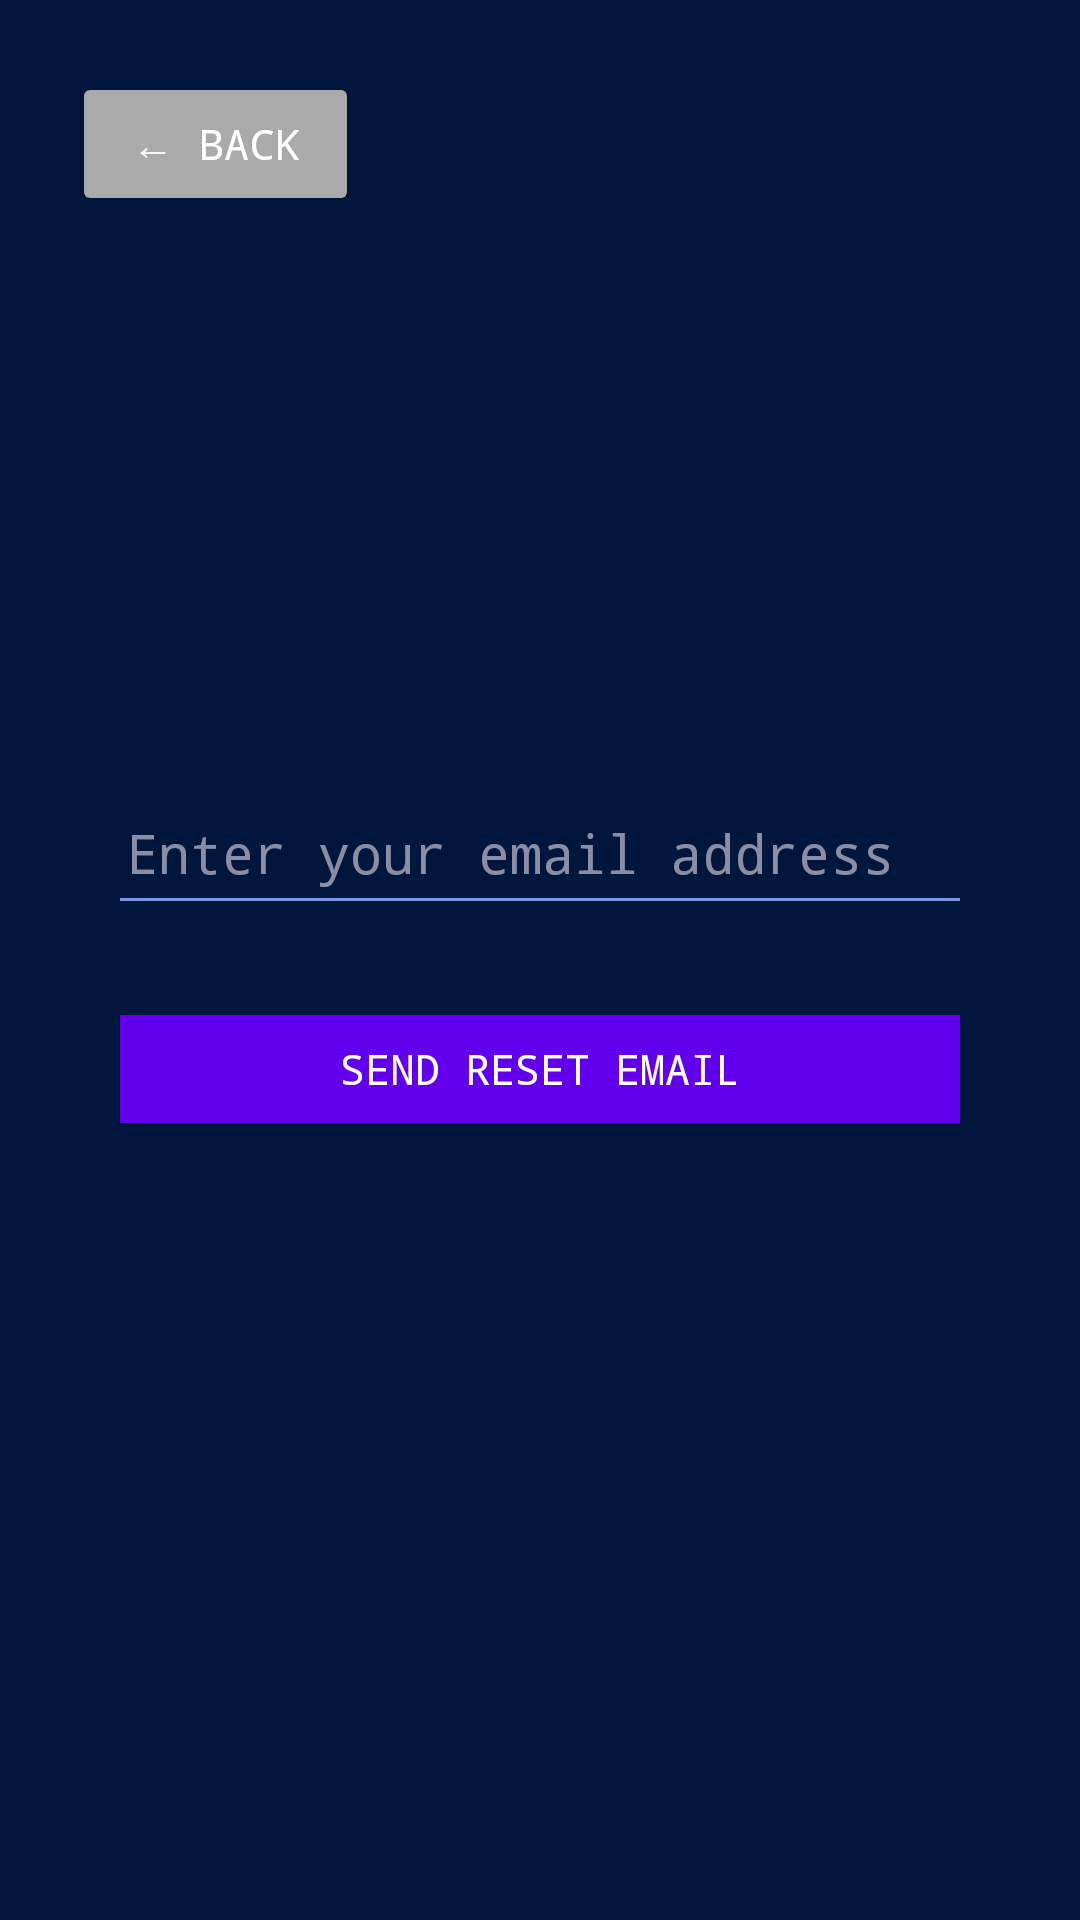

Android layout source for this screen:
<!-- AndroidManifest.xml: application theme Theme.Dissonance -->
<!-- res/layout/fragment_forgot_password.xml -->
<androidx.constraintlayout.widget.ConstraintLayout xmlns:android="http://schemas.android.com/apk/res/android"
    xmlns:app="http://schemas.android.com/apk/res-auto"
    android:id="@+id/forgotPasswordLayout"
    android:layout_width="match_parent"
    android:layout_height="match_parent"
    android:padding="24dp">

    
    <Button
        android:id="@+id/backButton"
        android:layout_width="wrap_content"
        android:layout_height="wrap_content"
        android:text="← Back"
        android:backgroundTint="@android:color/darker_gray"
        android:textColor="@android:color/white"
        android:paddingHorizontal="20dp"
        android:paddingVertical="8dp"
        app:layout_constraintTop_toTopOf="parent"
        app:layout_constraintStart_toStartOf="parent" />

    
    <LinearLayout
        android:id="@+id/formContainer"
        android:layout_width="wrap_content"
        android:layout_height="wrap_content"
        android:orientation="vertical"
        android:gravity="center_horizontal"
        android:padding="16dp"
        app:layout_constraintTop_toTopOf="parent"
        app:layout_constraintBottom_toBottomOf="parent"
        app:layout_constraintStart_toStartOf="parent"
        app:layout_constraintEnd_toEndOf="parent">

        <EditText
            android:id="@+id/emailInput"
            android:layout_width="300dp"
            android:layout_height="wrap_content"
            android:hint="Enter your email address"
            android:inputType="textEmailAddress"
            android:padding="12dp"
            android:layout_marginBottom="24dp" />

        <Button
            android:id="@+id/resetPasswordButton"
            android:layout_width="300dp"
            android:layout_height="wrap_content"
            android:text="Send Reset Email"
            android:backgroundTint="@color/purple_500"
            android:textColor="@android:color/white"
            android:padding="12dp" />
    </LinearLayout>
</androidx.constraintlayout.widget.ConstraintLayout>
<!-- resources referenced by this layout -->
<resources>
  <color name="purple_500">#FF6200EE</color>
  <style name="Theme.Dissonance" parent="Theme.Material3.Dark.NoActionBar">
          
          <item name="android:fontFamily">monospace</item>
  
          
          <item name="colorPrimary">@color/primary</item>
          <item name="colorPrimaryContainer">@color/tertiary</item>
          <item name="colorSecondary">@color/secondary</item>
  
          
          <item name="android:colorBackground">@color/background</item>
          <item name="colorSurface">@color/background</item>
  
          
          <item name="android:textColorPrimary">@color/text</item>
          <item name="android:textColorSecondary">@color/secondary</item>
  
          
          <item name="android:statusBarColor">@color/primary</item>
          <item name="android:navigationBarColor">@color/primary</item>
  
          
          <item name="colorButtonNormal">@color/secondary</item>
          <item name="android:colorControlHighlight">@color/ui_selection</item>
          <item name="android:colorAccent">@color/tertiary</item>
      </style>
  <color name="primary">#274479</color>
  <color name="tertiary">#556B9D</color>
  <color name="secondary">#7996DE</color>
  <color name="background">#00163D</color>
  <color name="text">#F5F5F5</color>
  <color name="ui_selection">#4DB1F9</color>
</resources>
